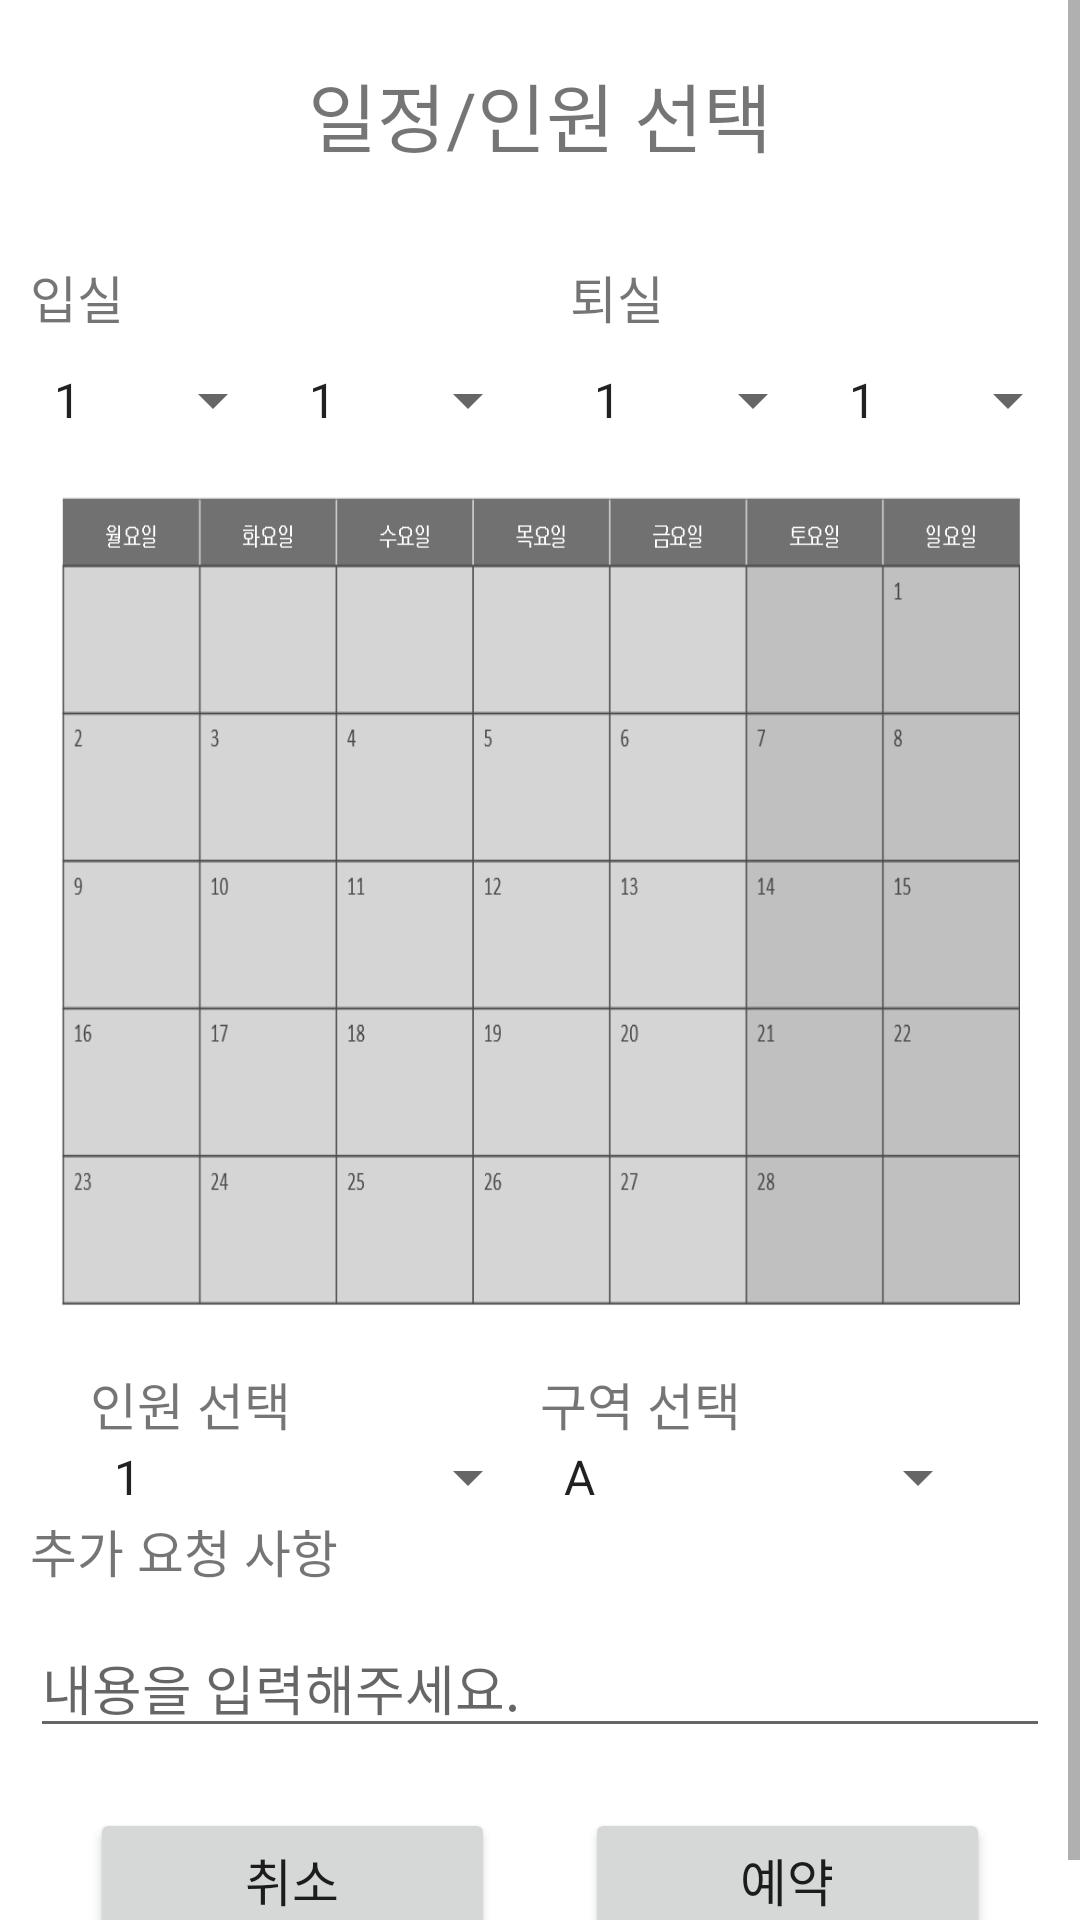

The Android layout XML behind this screen, and the referenced resources:
<!-- AndroidManifest.xml: application theme Theme.SWengineering -->
<!-- res/layout/cus_book_camp.xml -->
<?xml version="1.0" encoding="utf-8"?>
<ScrollView xmlns:android="http://schemas.android.com/apk/res/android"
    android:layout_width="match_parent"
    android:layout_height="match_parent">
    <LinearLayout
        android:layout_width="match_parent"
        android:layout_height="match_parent"
        android:orientation="vertical">

        <TextView
            android:layout_width="match_parent"
            android:layout_height="wrap_content"
            android:layout_marginTop="20dp"
            android:layout_marginBottom="20dp"
            android:text="일정/인원 선택"
            android:textSize="25dp"
            android:gravity="center"></TextView>
        <LinearLayout
            android:layout_width="match_parent"
            android:layout_height="match_parent"
            android:orientation="horizontal">

            <LinearLayout
                android:layout_width="match_parent"
                android:layout_height="match_parent"
                android:orientation="vertical"
                android:layout_weight="1">
                <TextView
                    android:layout_width="match_parent"
                    android:layout_height="wrap_content"
                    android:text="입실"
                    android:textSize="17dp"
                    android:layout_margin = "10dp">
                </TextView>
                <LinearLayout
                    android:layout_width="match_parent"
                    android:layout_height="wrap_content"
                    android:layout_marginLeft="10dp"
                    android:orientation="horizontal">
                    <Spinner
                        android:layout_width="match_parent"
                        android:layout_height="wrap_content"
                        android:layout_weight="1"
                        android:id = "@+id/in_month"
                        android:entries="@array/month"></Spinner>
                    <Spinner
                        android:layout_width="match_parent"
                        android:layout_height="wrap_content"
                        android:layout_weight="1"
                        android:id = "@+id/in_day"
                        android:entries="@array/day"></Spinner>
                </LinearLayout>

            </LinearLayout>
            <LinearLayout
                android:layout_width="match_parent"
                android:layout_height="match_parent"
                android:orientation="vertical"
                android:layout_weight="1">
                <TextView
                    android:layout_width="match_parent"
                    android:layout_height="wrap_content"
                    android:text="퇴실"
                    android:textSize="17dp"
                    android:layout_margin = "10dp">
                </TextView>
                <LinearLayout
                    android:layout_width="match_parent"
                    android:layout_height="wrap_content"
                    android:layout_marginLeft="10dp"
                    android:orientation="horizontal">
                    <Spinner
                        android:layout_width="match_parent"
                        android:layout_height="wrap_content"
                        android:layout_weight="1"
                        android:id = "@+id/out_month"
                        android:entries="@array/month"></Spinner>
                    <Spinner
                        android:layout_width="match_parent"
                        android:layout_height="wrap_content"
                        android:layout_weight="1"
                        android:id = "@+id/out_day"
                        android:entries="@array/day"></Spinner>
                </LinearLayout>

            </LinearLayout>

        </LinearLayout>
        <ImageView
            android:layout_width="match_parent"
            android:layout_margin="20dp"
            android:layout_height="270dp"
            android:background="@drawable/calender"/>

        <LinearLayout
            android:layout_width="match_parent"
            android:layout_height="wrap_content"
            android:orientation="horizontal">

            <LinearLayout
                android:layout_width="match_parent"
                android:layout_height="wrap_content"
                android:orientation="vertical"
                android:layout_weight="1">

                <TextView
                    android:layout_width="match_parent"
                    android:layout_height="wrap_content"
                    android:text = "인원 선택"

                    android:layout_marginLeft="30dp"
                    android:textSize="17dp"></TextView>
                <Spinner
                    android:layout_width="match_parent"
                    android:layout_height="wrap_content"
                    android:entries="@array/member"
                    android:id = "@+id/member"
                    android:layout_marginLeft="30dp"/>

            </LinearLayout>

            <LinearLayout
                android:layout_width="match_parent"
                android:layout_height="wrap_content"
                android:orientation="vertical"
                android:layout_weight="1">

                <TextView
                    android:layout_width="match_parent"
                    android:layout_height="wrap_content"
                    android:text = "구역 선택"
                    android:layout_marginRight="30dp"
                    android:textSize="17dp"></TextView>
                <Spinner
                    android:layout_width="match_parent"
                    android:layout_height="wrap_content"
                    android:entries="@array/area"
                    android:id = "@+id/area"
                    android:layout_marginRight="30dp"/>
            </LinearLayout>
        </LinearLayout>

        <TextView
            android:layout_width="match_parent"
            android:layout_height="wrap_content"
            android:text="추가 요청 사항"
            android:layout_marginLeft="10dp"
            android:textSize= "17dp"></TextView>
        <EditText
            android:layout_width="match_parent"
            android:layout_height="wrap_content"
            android:hint = "내용을 입력해주세요."
            android:id = "@+id/request"
            android:layout_margin="10dp"
            ></EditText>

        <LinearLayout
            android:layout_width="match_parent"
            android:layout_height="wrap_content"
            android:layout_marginLeft="30dp"
            android:layout_marginRight="30dp"
            android:layout_marginBottom="10dp"
            android:layout_marginTop = "10dp"
            android:orientation="horizontal">

            <Button
                android:layout_width="match_parent"
                android:layout_height="match_parent"
                android:layout_weight="1"
                android:layout_marginRight="15dp"
                android:text ="취소"
                android:textSize="17dp"></Button>
            <Button
                android:layout_width="match_parent"
                android:layout_height="match_parent"
                android:layout_weight="1"
                android:layout_marginLeft="15dp"
                android:text ="예약"
                android:id = "@+id/book"
                android:textSize="17dp"></Button>
        </LinearLayout>

    </LinearLayout>

</ScrollView>
<!-- resources referenced by this layout -->
<resources>
  <string-array name="area">
          <item>A</item>
          <item>B</item>
          <item>C</item>
          <item>D</item>
  
      </string-array>
  <string-array name="day">
          <item>1</item>
          <item>2</item>
          <item>3</item>
          <item>4</item>
          <item>5</item>
          <item>6</item>
          <item>7</item>
          <item>8</item>
          <item>9</item>
          <item>10</item>
          <item>11</item>
          <item>12</item>
          <item>13</item>
          <item>14</item>
          <item>15</item>
          <item>16</item>
          <item>17</item>
          <item>18</item>
          <item>19</item>
          <item>20</item>
          <item>21</item>
          <item>22</item>
          <item>23</item>
          <item>24</item>
          <item>25</item>
          <item>26</item>
          <item>27</item>
          <item>28</item>
          <item>29</item>
          <item>30</item>
          <item>31</item>
      </string-array>
  <string-array name="member">
          <item>1</item>
          <item>2</item>
          <item>3</item>
          <item>4</item>
          <item>5</item>
          <item>6</item>
          <item>7</item>
          <item>8</item>
          <item>9</item>
          <item>10</item>
      </string-array>
  <string-array name="month">
          <item>1</item>
          <item>2</item>
          <item>3</item>
          <item>4</item>
          <item>5</item>
          <item>6</item>
          <item>7</item>
          <item>8</item>
          <item>9</item>
          <item>10</item>
          <item>11</item>
          <item>12</item>
      </string-array>
  <!-- drawable calender: png bitmap (drawable, 18333 bytes) -->
  <style name="Theme.SWengineering" parent="Theme.MaterialComponents.DayNight.DarkActionBar">
          
          <item name="colorPrimary">@color/purple_500</item>
          <item name="colorPrimaryVariant">@color/purple_700</item>
          <item name="colorOnPrimary">@color/white</item>
          
          <item name="colorSecondary">@color/teal_200</item>
          <item name="colorSecondaryVariant">@color/teal_700</item>
          <item name="colorOnSecondary">@color/black</item>
          
          <item name="android:statusBarColor" tools:targetApi="l">?attr/colorPrimaryVariant</item>
          
      </style>
  <!-- not gathered from this repository: default colours our renderer supplied (Android Studio template values) -->
  <color name="purple_500">#FF6200EE</color>
  <color name="purple_700">#FF3700B3</color>
  <color name="teal_200">#FF03DAC5</color>
  <color name="teal_700">#FF018786</color>
  <color name="black">#FF000000</color>
  <color name="white">#FFFFFFFF</color>
</resources>
